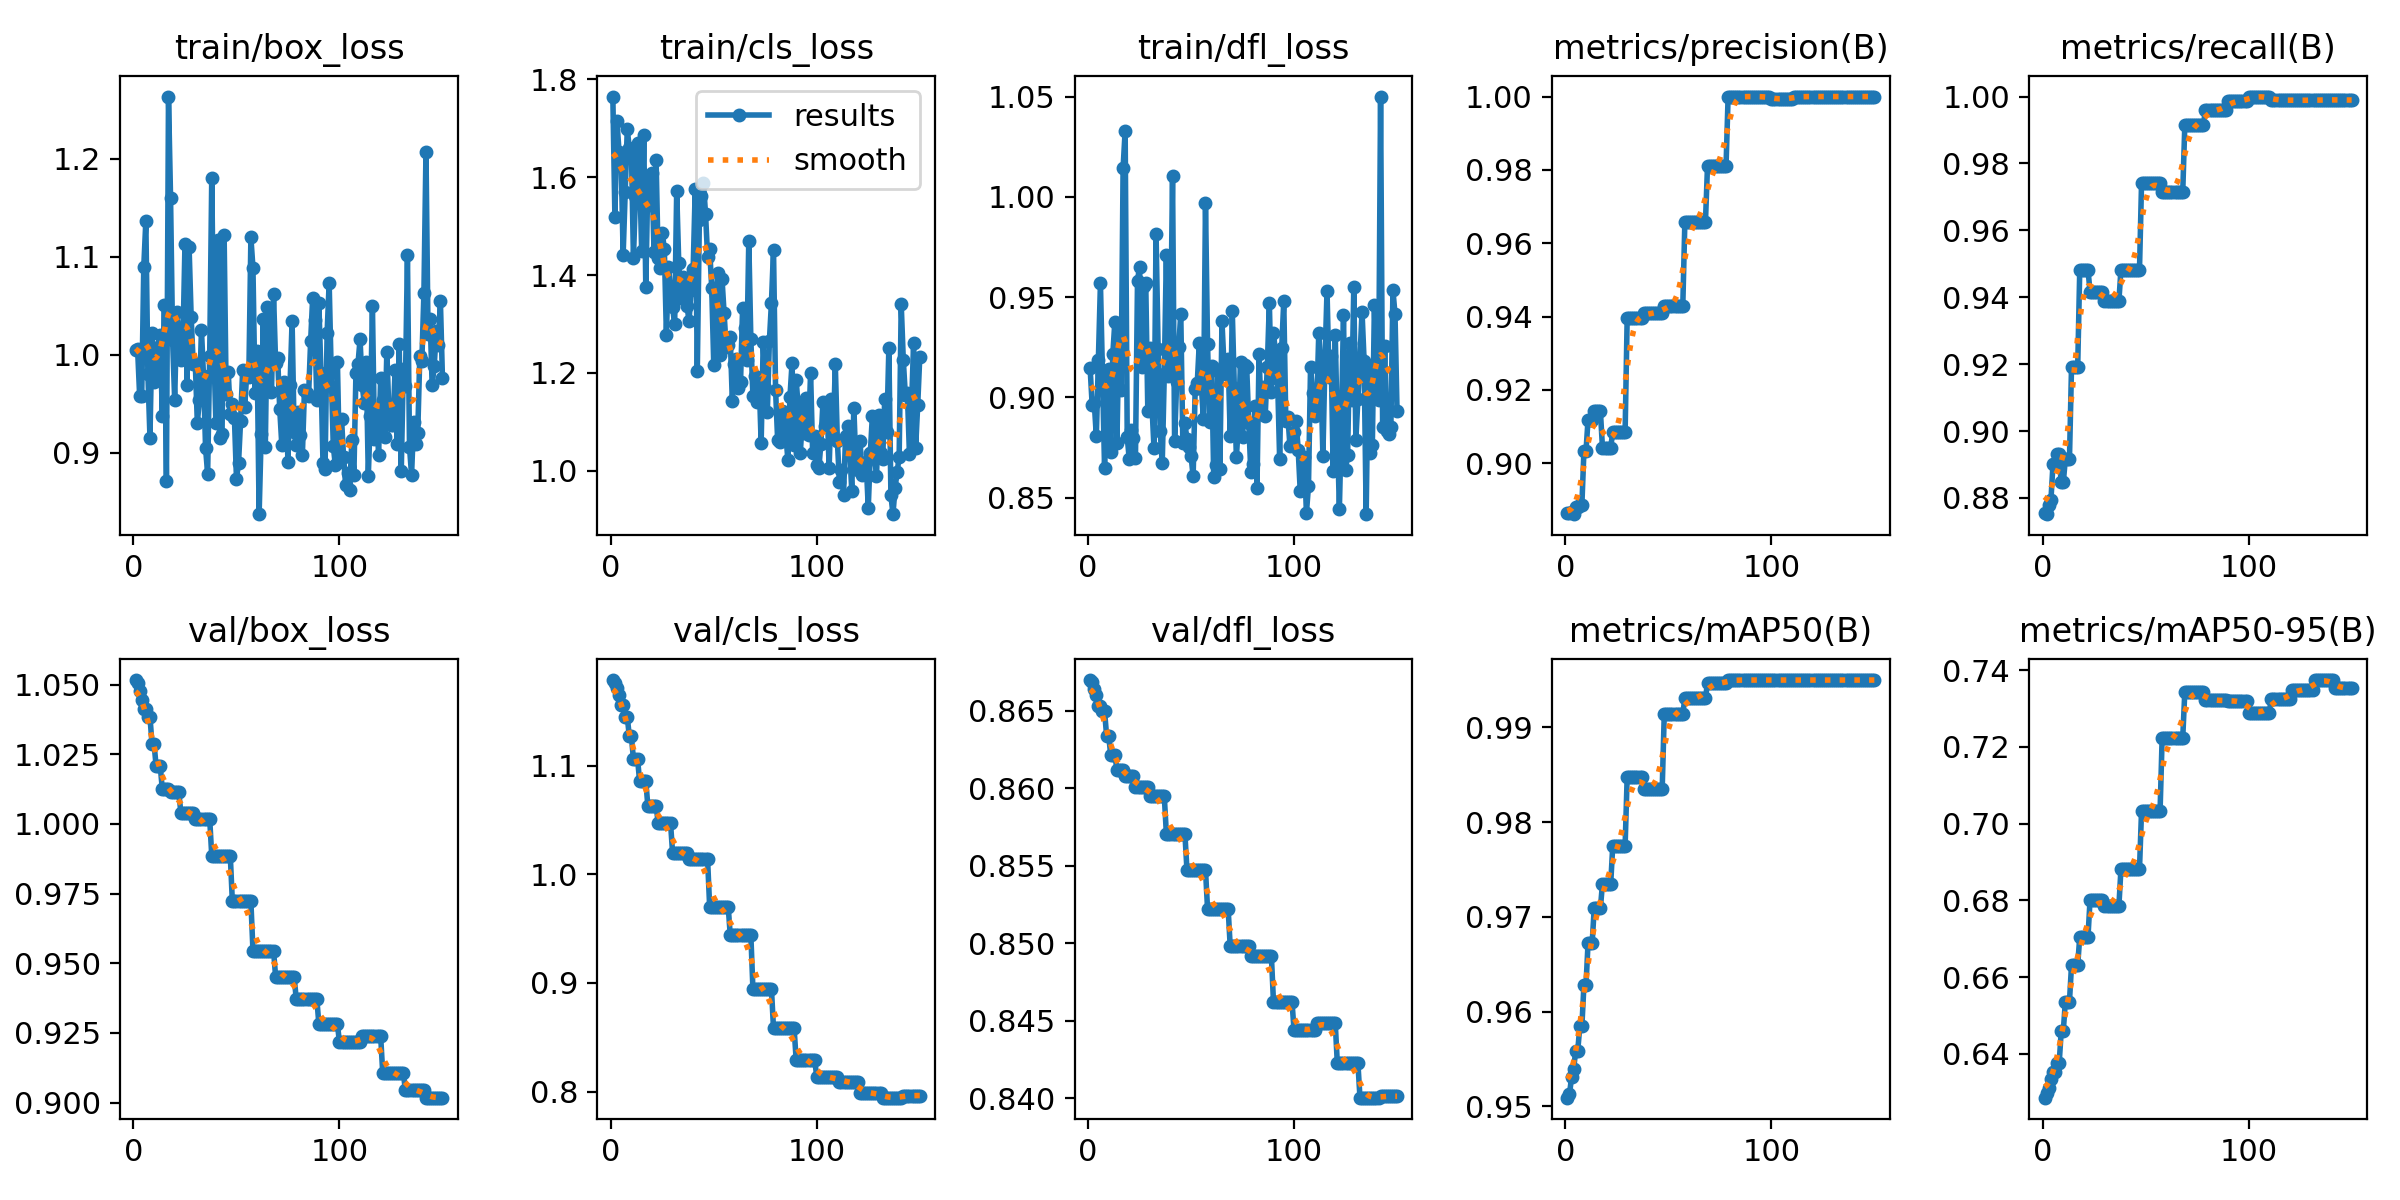

Data behind this chart, as committed beside it:
epoch, time, train/box_loss, train/cls_loss, train/dfl_loss, metrics/precision(B), metrics/recall(B), metrics/mAP50(B), metrics/mAP50-95(B), val/box_loss, val/cls_loss, val/dfl_loss, lr/pg0, lr/pg1, lr/pg2, lr/pg3, lr/pg4, lr/pg5, lr/pg6, lr/pg7
1, 5.862, 1.005, 1.765, 0.9144, 0.8865, 0.8754, 0.9509, 0.6286, 1.052, 1.179, 0.867, 2.307e-05, 7.69e-06, 2.307e-05, 7.69e-06, 2.307e-05, 7.69e-06, 2.307e-05, 7.69e-06
2, 9.466, 1.006, 1.518, 0.896, 0.8865, 0.8752, 0.9513, 0.6298, 1.05, 1.176, 0.8669, 6.87532e-05, 2.29177e-05, 6.87532e-05, 2.29177e-05, 6.87532e-05, 2.29177e-05, 6.87532e-05, 2.29177e-05
3, 13.04, 0.9578, 1.715, 0.8974, 0.8868, 0.878, 0.9531, 0.6311, 1.048, 1.171, 0.8664, 0.0001138, 3.79425e-05, 0.0001138, 3.79425e-05, 0.0001138, 3.79425e-05, 0.0001138, 3.79425e-05
4, 16.46, 0.9584, 1.652, 0.8807, 0.8861, 0.8793, 0.9539, 0.6334, 1.045, 1.165, 0.866, 0.0001583, 5.27642e-05, 0.0001583, 5.27642e-05, 0.0001583, 5.27642e-05, 0.0001583, 5.27642e-05
5, 19.66, 1.09, 1.644, 0.9186, 0.8882, 0.8901, 0.9559, 0.6352, 1.041, 1.156, 0.8653, 0.0002021, 6.73829e-05, 0.0002021, 6.73829e-05, 0.0002021, 6.73829e-05, 0.0002021, 6.73829e-05
6, 22.86, 1.136, 1.441, 0.9569, 0.8882, 0.8901, 0.9559, 0.6352, 1.041, 1.156, 0.8653, 0.0002454, 8.17985e-05, 0.0002454, 8.17985e-05, 0.0002454, 8.17985e-05, 0.0002454, 8.17985e-05
7, 26.28, 0.9801, 1.569, 0.9116, 0.8885, 0.893, 0.9585, 0.6375, 1.038, 1.145, 0.865, 0.000288, 9.60112e-05, 0.000288, 9.60112e-05, 0.000288, 9.60112e-05, 0.000288, 9.60112e-05
8, 29.73, 0.9155, 1.698, 0.8649, 0.8885, 0.893, 0.9585, 0.6375, 1.038, 1.145, 0.865, 0.0003301, 0.00011, 0.0003301, 0.00011, 0.0003301, 0.00011, 0.0003301, 0.00011
9, 33.28, 1.023, 1.659, 0.9053, 0.9032, 0.8847, 0.9628, 0.6459, 1.029, 1.127, 0.8634, 0.0003715, 0.0001238, 0.0003715, 0.0001238, 0.0003715, 0.0001238, 0.0003715, 0.0001238
10, 36.62, 0.9724, 1.658, 0.914, 0.9032, 0.8847, 0.9628, 0.6459, 1.029, 1.127, 0.8634, 0.0004123, 0.0001374, 0.0004123, 0.0001374, 0.0004123, 0.0001374, 0.0004123, 0.0001374
11, 39.81, 0.9817, 1.434, 0.8727, 0.9118, 0.8915, 0.9672, 0.6536, 1.021, 1.106, 0.8622, 0.0004525, 0.0001508, 0.0004525, 0.0001508, 0.0004525, 0.0001508, 0.0004525, 0.0001508
12, 43.17, 1.008, 1.561, 0.9214, 0.9118, 0.8915, 0.9672, 0.6536, 1.021, 1.106, 0.8622, 0.0004921, 0.000164, 0.0004921, 0.000164, 0.0004921, 0.000164, 0.0004921, 0.000164
13, 46.46, 1.02, 1.669, 0.9378, 0.9118, 0.8915, 0.9672, 0.6536, 1.021, 1.106, 0.8622, 0.0005311, 0.000177, 0.0005311, 0.000177, 0.0005311, 0.000177, 0.0005311, 0.000177
14, 49.95, 0.9378, 1.613, 0.8774, 0.9142, 0.9191, 0.9709, 0.6632, 1.012, 1.086, 0.8612, 0.0005694, 0.0001898, 0.0005694, 0.0001898, 0.0005694, 0.0001898, 0.0005694, 0.0001898
15, 53.3, 1.05, 1.449, 0.9328, 0.9142, 0.9191, 0.9709, 0.6632, 1.012, 1.086, 0.8612, 0.0006072, 0.0002024, 0.0006072, 0.0002024, 0.0006072, 0.0002024, 0.0006072, 0.0002024
16, 56.69, 0.8711, 1.686, 0.9037, 0.9142, 0.9191, 0.9709, 0.6632, 1.012, 1.086, 0.8612, 0.0006444, 0.0002148, 0.0006444, 0.0002148, 0.0006444, 0.0002148, 0.0006444, 0.0002148
17, 59.82, 1.264, 1.375, 1.014, 0.9142, 0.9191, 0.9709, 0.6632, 1.012, 1.086, 0.8612, 0.0006809, 0.000227, 0.0006809, 0.000227, 0.0006809, 0.000227, 0.0006809, 0.000227
18, 63.28, 1.16, 1.594, 1.033, 0.9042, 0.9483, 0.9735, 0.6705, 1.011, 1.063, 0.8608, 0.0007169, 0.000239, 0.0007169, 0.000239, 0.0007169, 0.000239, 0.0007169, 0.000239
19, 66.59, 1.015, 1.544, 0.8803, 0.9042, 0.9483, 0.9735, 0.6705, 1.011, 1.063, 0.8608, 0.0007522, 0.0002507, 0.0007522, 0.0002507, 0.0007522, 0.0002507, 0.0007522, 0.0002507
20, 69.99, 0.9537, 1.608, 0.869, 0.9042, 0.9483, 0.9735, 0.6705, 1.011, 1.063, 0.8608, 0.0007869, 0.0002623, 0.0007869, 0.0002623, 0.0007869, 0.0002623, 0.0007869, 0.0002623
21, 73.35, 1.043, 1.448, 0.8836, 0.9042, 0.9483, 0.9735, 0.6705, 1.011, 1.063, 0.8608, 0.000821, 0.0002737, 0.000821, 0.0002737, 0.000821, 0.0002737, 0.000821, 0.0002737
22, 76.7, 1.024, 1.635, 0.8798, 0.9042, 0.9483, 0.9735, 0.6705, 1.011, 1.063, 0.8608, 0.0008545, 0.0002848, 0.0008545, 0.0002848, 0.0008545, 0.0002848, 0.0008545, 0.0002848
23, 80.07, 0.9946, 1.435, 0.8698, 0.9085, 0.9415, 0.9775, 0.6802, 1.004, 1.047, 0.8601, 0.0008874, 0.0002958, 0.0008874, 0.0002958, 0.0008874, 0.0002958, 0.0008874, 0.0002958
24, 83.42, 1.012, 1.414, 0.9583, 0.9085, 0.9415, 0.9775, 0.6802, 1.004, 1.047, 0.8601, 0.0009197, 0.0003066, 0.0009197, 0.0003066, 0.0009197, 0.0003066, 0.0009197, 0.0003066
25, 86.77, 1.113, 1.485, 0.9653, 0.9085, 0.9415, 0.9775, 0.6802, 1.004, 1.047, 0.8601, 0.0009514, 0.0003171, 0.0009514, 0.0003171, 0.0009514, 0.0003171, 0.0009514, 0.0003171
26, 90.16, 0.9689, 1.454, 0.9153, 0.9085, 0.9415, 0.9775, 0.6802, 1.004, 1.047, 0.8601, 0.0009824, 0.0003275, 0.0009824, 0.0003275, 0.0009824, 0.0003275, 0.0009824, 0.0003275
27, 93.48, 1.11, 1.278, 0.9556, 0.9085, 0.9415, 0.9775, 0.6802, 1.004, 1.047, 0.8601, 0.001013, 0.0003376, 0.001013, 0.0003376, 0.001013, 0.0003376, 0.001013, 0.0003376
28, 96.84, 1.039, 1.416, 0.957, 0.9085, 0.9415, 0.9775, 0.6802, 1.004, 1.047, 0.8601, 0.001043, 0.0003476, 0.001043, 0.0003476, 0.001043, 0.0003476, 0.001043, 0.0003476
29, 100.1, 0.9904, 1.373, 0.8931, 0.9085, 0.9415, 0.9775, 0.6802, 1.004, 1.047, 0.8601, 0.001072, 0.0003573, 0.001072, 0.0003573, 0.001072, 0.0003573, 0.001072, 0.0003573
30, 103.5, 0.9919, 1.335, 0.9245, 0.9396, 0.9389, 0.9848, 0.6786, 1.002, 1.02, 0.8595, 0.001101, 0.0003669, 0.001101, 0.0003669, 0.001101, 0.0003669, 0.001101, 0.0003669
31, 106.9, 0.9305, 1.299, 0.8961, 0.9396, 0.9389, 0.9848, 0.6786, 1.002, 1.02, 0.8595, 0.001129, 0.0003762, 0.001129, 0.0003762, 0.001129, 0.0003762, 0.001129, 0.0003762
32, 110.3, 0.954, 1.572, 0.8748, 0.9396, 0.9389, 0.9848, 0.6786, 1.002, 1.02, 0.8595, 0.001156, 0.0003853, 0.001156, 0.0003853, 0.001156, 0.0003853, 0.001156, 0.0003853
33, 113.6, 1.026, 1.424, 0.9817, 0.9396, 0.9389, 0.9848, 0.6786, 1.002, 1.02, 0.8595, 0.001183, 0.0003943, 0.001183, 0.0003943, 0.001183, 0.0003943, 0.001183, 0.0003943
34, 116.9, 0.9781, 1.354, 0.9244, 0.9396, 0.9389, 0.9848, 0.6786, 1.002, 1.02, 0.8595, 0.001209, 0.000403, 0.001209, 0.000403, 0.001209, 0.000403, 0.001209, 0.000403
35, 120.2, 0.9046, 1.397, 0.8834, 0.9396, 0.9389, 0.9848, 0.6786, 1.002, 1.02, 0.8595, 0.001235, 0.0004115, 0.001235, 0.0004115, 0.001235, 0.0004115, 0.001235, 0.0004115
36, 123.6, 0.8786, 1.376, 0.867, 0.9396, 0.9389, 0.9848, 0.6786, 1.002, 1.02, 0.8595, 0.00126, 0.0004199, 0.00126, 0.0004199, 0.00126, 0.0004199, 0.00126, 0.0004199
37, 127, 0.999, 1.338, 0.9115, 0.9396, 0.9389, 0.9848, 0.6786, 1.002, 1.02, 0.8595, 0.001284, 0.000428, 0.001284, 0.000428, 0.001284, 0.000428, 0.001284, 0.000428
38, 130.5, 1.181, 1.306, 0.9711, 0.9409, 0.9483, 0.9835, 0.6882, 0.9886, 1.014, 0.8571, 0.001308, 0.0004359, 0.001308, 0.0004359, 0.001308, 0.0004359, 0.001308, 0.0004359
39, 134, 1.006, 1.369, 0.9108, 0.9409, 0.9483, 0.9835, 0.6882, 0.9886, 1.014, 0.8571, 0.001331, 0.0004436, 0.001331, 0.0004436, 0.001331, 0.0004436, 0.001331, 0.0004436
40, 137.4, 0.9307, 1.413, 0.9252, 0.9409, 0.9483, 0.9835, 0.6882, 0.9886, 1.014, 0.8571, 0.001353, 0.0004511, 0.001353, 0.0004511, 0.001353, 0.0004511, 0.001353, 0.0004511
41, 140.5, 1.117, 1.576, 1.011, 0.9409, 0.9483, 0.9835, 0.6882, 0.9886, 1.014, 0.8571, 0.001375, 0.0004584, 0.001375, 0.0004584, 0.001375, 0.0004584, 0.001375, 0.0004584
42, 144, 0.9146, 1.205, 0.8781, 0.9409, 0.9483, 0.9835, 0.6882, 0.9886, 1.014, 0.8571, 0.001397, 0.0004656, 0.001397, 0.0004656, 0.001397, 0.0004656, 0.001397, 0.0004656
43, 147.4, 0.9196, 1.513, 0.9076, 0.9409, 0.9483, 0.9835, 0.6882, 0.9886, 1.014, 0.8571, 0.001417, 0.0004725, 0.001417, 0.0004725, 0.001417, 0.0004725, 0.001417, 0.0004725
44, 150.8, 1.123, 1.561, 0.9252, 0.9409, 0.9483, 0.9835, 0.6882, 0.9886, 1.014, 0.8571, 0.001437, 0.0004792, 0.001437, 0.0004792, 0.001437, 0.0004792, 0.001437, 0.0004792
45, 154.3, 0.9597, 1.587, 0.9417, 0.9409, 0.9483, 0.9835, 0.6882, 0.9886, 1.014, 0.8571, 0.001457, 0.0004857, 0.001457, 0.0004857, 0.001457, 0.0004857, 0.001457, 0.0004857
46, 157.7, 0.9824, 1.525, 0.8772, 0.9409, 0.9483, 0.9835, 0.6882, 0.9886, 1.014, 0.8571, 0.001476, 0.000492, 0.001476, 0.000492, 0.001476, 0.000492, 0.001476, 0.000492
47, 160.9, 0.9392, 1.438, 0.8871, 0.9409, 0.9483, 0.9835, 0.6882, 0.9886, 1.014, 0.8571, 0.001494, 0.000498, 0.001494, 0.000498, 0.001494, 0.000498, 0.001494, 0.000498
48, 164.5, 0.9496, 1.453, 0.8791, 0.9429, 0.9741, 0.9914, 0.7034, 0.9722, 0.9703, 0.8548, 0.001512, 0.0005039, 0.001512, 0.0005039, 0.001512, 0.0005039, 0.001512, 0.0005039
49, 168, 0.9359, 1.374, 0.8752, 0.9429, 0.9741, 0.9914, 0.7034, 0.9722, 0.9703, 0.8548, 0.001529, 0.0005096, 0.001529, 0.0005096, 0.001529, 0.0005096, 0.001529, 0.0005096
50, 171.5, 0.8734, 1.216, 0.8708, 0.9429, 0.9741, 0.9914, 0.7034, 0.9722, 0.9703, 0.8548, 0.001545, 0.0005151, 0.001545, 0.0005151, 0.001545, 0.0005151, 0.001545, 0.0005151
51, 174.8, 0.8895, 1.359, 0.8606, 0.9429, 0.9741, 0.9914, 0.7034, 0.9722, 0.9703, 0.8548, 0.001546, 0.0005152, 0.001546, 0.0005152, 0.001546, 0.0005152, 0.001546, 0.0005152
52, 178.2, 0.9327, 1.404, 0.9043, 0.9429, 0.9741, 0.9914, 0.7034, 0.9722, 0.9703, 0.8548, 0.00153, 0.0005102, 0.00153, 0.0005102, 0.00153, 0.0005102, 0.00153, 0.0005102
53, 181.3, 0.984, 1.237, 0.9071, 0.9429, 0.9741, 0.9914, 0.7034, 0.9722, 0.9703, 0.8548, 0.001515, 0.0005051, 0.001515, 0.0005051, 0.001515, 0.0005051, 0.001515, 0.0005051
54, 184.6, 0.9466, 1.393, 0.9273, 0.9429, 0.9741, 0.9914, 0.7034, 0.9722, 0.9703, 0.8548, 0.0015, 0.0005, 0.0015, 0.0005, 0.0015, 0.0005, 0.0015, 0.0005
55, 188, 0.9815, 1.323, 0.9053, 0.9429, 0.9741, 0.9914, 0.7034, 0.9722, 0.9703, 0.8548, 0.001485, 0.0004949, 0.001485, 0.0004949, 0.001485, 0.0004949, 0.001485, 0.0004949
56, 191.4, 0.9775, 1.253, 0.8892, 0.9429, 0.9741, 0.9914, 0.7034, 0.9722, 0.9703, 0.8548, 0.00147, 0.0004899, 0.00147, 0.0004899, 0.00147, 0.0004899, 0.00147, 0.0004899
57, 194.9, 1.12, 1.257, 0.9971, 0.9429, 0.9741, 0.9914, 0.7034, 0.9722, 0.9703, 0.8548, 0.001454, 0.0004848, 0.001454, 0.0004848, 0.001454, 0.0004848, 0.001454, 0.0004848
58, 198.7, 1.089, 1.273, 0.9264, 0.9657, 0.9715, 0.9931, 0.7224, 0.9546, 0.9441, 0.8522, 0.001439, 0.0004797, 0.001439, 0.0004797, 0.001439, 0.0004797, 0.001439, 0.0004797
59, 202, 0.9606, 1.143, 0.888, 0.9657, 0.9715, 0.9931, 0.7224, 0.9546, 0.9441, 0.8522, 0.001424, 0.0004746, 0.001424, 0.0004746, 0.001424, 0.0004746, 0.001424, 0.0004746
60, 206.1, 1.004, 1.219, 0.9158, 0.9657, 0.9715, 0.9931, 0.7224, 0.9546, 0.9441, 0.8522, 0.001409, 0.0004696, 0.001409, 0.0004696, 0.001409, 0.0004696, 0.001409, 0.0004696
... 90 more rows
